The GitHub repository mecatrono/Sistemas-Inteligentes contains a labelled image folder "DATASET" with 3 categories: capacitores, resistores, transformadores. Examples follow, each with its label.

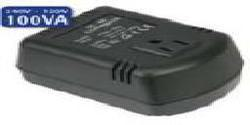
Label: transformadores

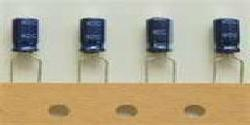
Label: capacitores

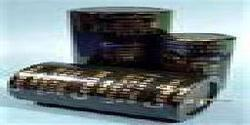
Label: capacitores

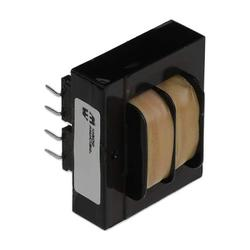
Label: transformadores

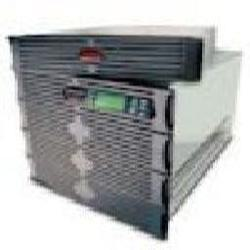
Label: transformadores

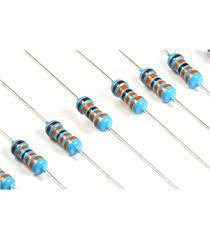
Label: resistores
